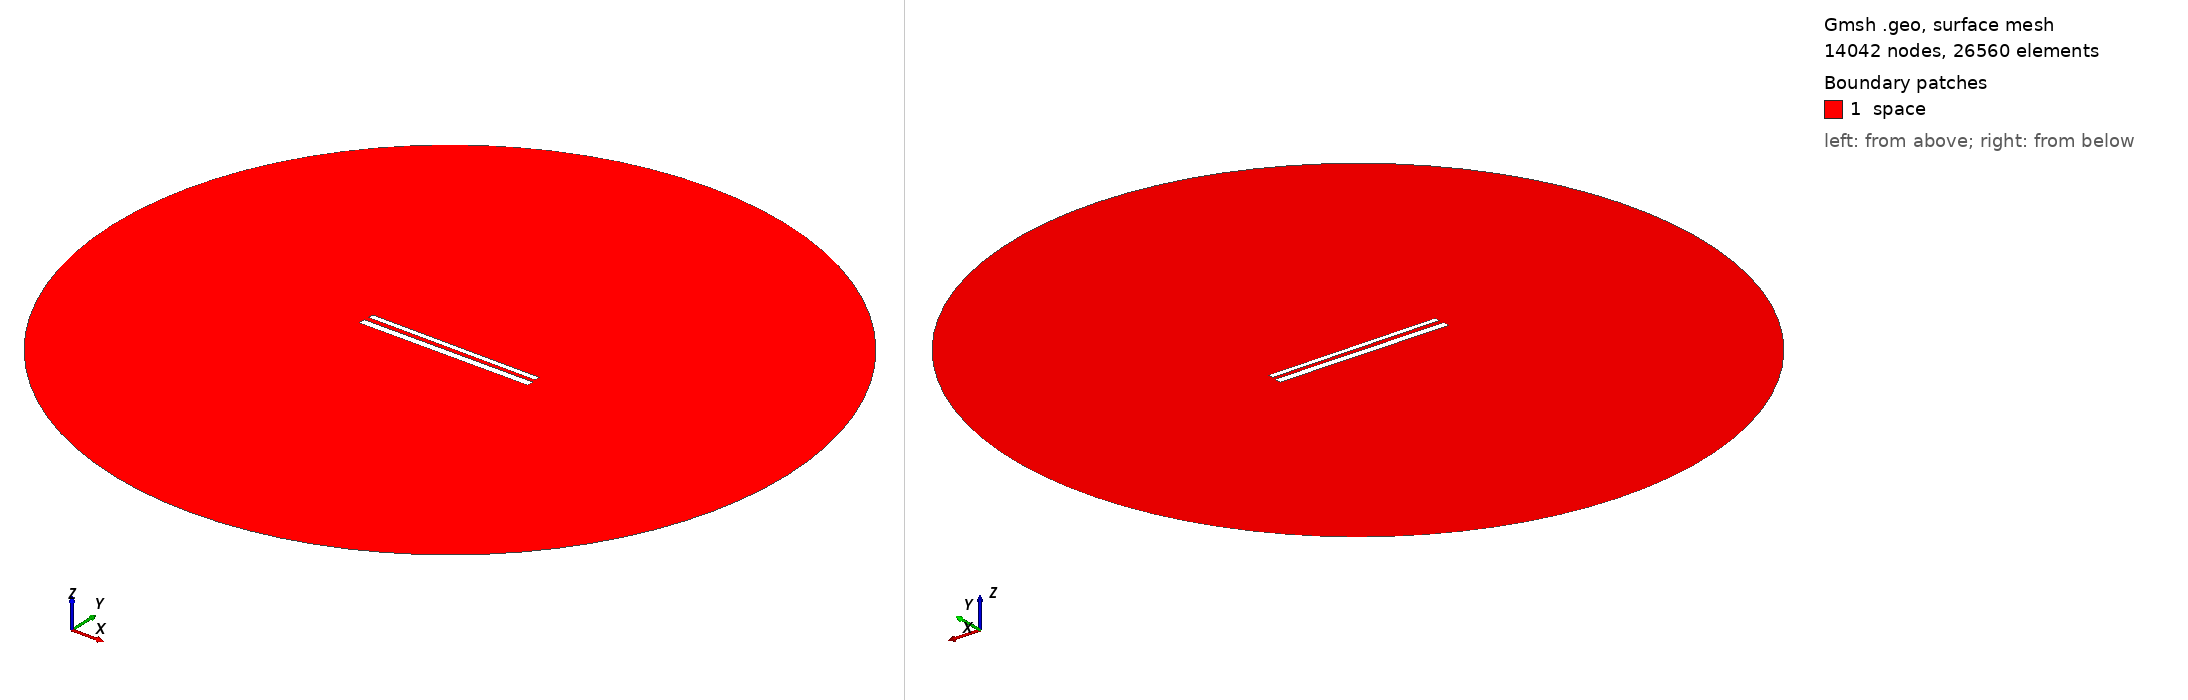

Gmsh geometry script, surface-meshed: 14042 nodes, 26560 surface elements. Boundary patches (legend numbers): 1 space. Left view from above one corner, right view from below the opposite corner. Legend entries are the model's physical surfaces. The drawing asked Gmsh for element sizes between 1% and 20% of the model's largest extent; the script's own settings can give other sizes.

=== 567.geo (drawn) ===
// Set the geometry kernel
SetFactory("OpenCASCADE");

//---------------------------------------
// Rectangles
//---------------------------------------

// Rectangle 1 (top)
Point(1) = {-49.62222222222222, 1.461111111111111, 0, 1.0};
Point(2) = {49.62222222222222, 1.461111111111111, 0, 1.0};
Point(3) = {49.62222222222222, 4.705555555555556, 0, 1.0};
Point(4) = {-49.62222222222222, 4.705555555555556, 0, 1.0};

Line(1) = {1, 2};
Line(2) = {2, 3};
Line(3) = {3, 4};
Line(4) = {4, 1};

Line Loop(1) = {1, 2, 3, 4};
Plane Surface(1) = {1};

Rotate { {0, 0, 1}, {0,  1.0833333333333333,  0}, -0.006 } {
  Surface{1};
}

// Rectangle 2 (bottom)
Point(5) = {-50,-1.0833333333333333, 0, 1.0};
Point(6) = { 50,-1.0833333333333333, 0, 1.0};
Point(7) = { 50,-5.083333333333333, 0, 1.0};
Point(8) = {-50,-5.083333333333333, 0, 1.0};

Line(5) = {5, 6};
Line(6) = {6, 7};
Line(7) = {7, 8};
Line(8) = {8, 5};

Line Loop(2) = {5, 6, 7, 8};
Plane Surface(2) = {2}; 


//---------------------------------------
// Circle
//---------------------------------------

// Define points
Point(9) = {0, 0, 0};        // Center
Point(10) = {200, 0, 0};     // Start point
Point(11) = {0, 200, 0};     // 90 degrees
Point(12) = {-200, 0, 0};    // 180 degrees
Point(13) = {0, -200, 0};    // 270 degrees

// Define circle arcs (each needs start, center, end)
Circle(9) = {10, 9, 11};
Circle(10) = {11, 9, 12};
Circle(11) = {12, 9, 13};
Circle(12) = {13, 9, 10};

// Define curve loop and surface if needed
Curve Loop(3) = {9, 10, 11, 12};
Surface(3) = {3};

// Subtract Rectangles from Circle
BooleanDifference{ Surface{3}; Delete; }{ Surface{1}; Surface{2}; Delete; }

//---------------------------------------
// Transfinite Lines and Surface
//---------------------------------------
r = 7;
Transfinite Line {1, 3} = 50*r Using Progression 1;
Transfinite Line {2, 4} = 2*r Using Progression 1;
Transfinite Line {5, 7} = 50*r Using Progression 1;
Transfinite Line {6, 8} = 2*r Using Progression 1;
Transfinite Line {9, 10, 11, 12} = 20 Using Progression 1;

//---------------------------------------
// Define Physical Groups
//---------------------------------------                

//--- Physical Curves
// Physical groups for boundaries
Physical Line("force_segment", 10) = {1};
Physical Line("upper_plate", 11) = {2, 3, 4};
Physical Line("lower_plate", 12) = {5, 6, 7, 8};
Physical Line("boundary", 20) = {9, 10, 11, 12};

//--- Physical Surfaces
Physical Surface("space", 30) = {3};

//---------------------------------------
// 6. Generate the Mesh
//---------------------------------------
Mesh 2;  // 2D mesh generation
